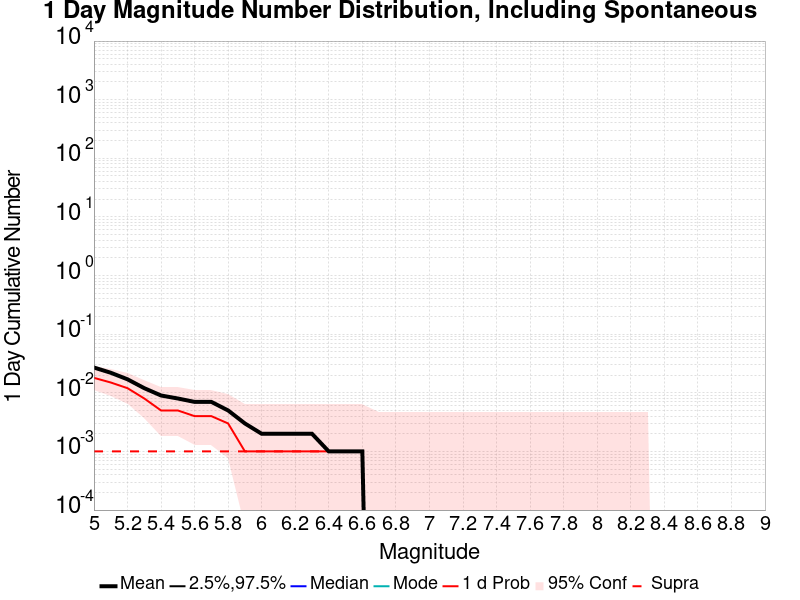

The file beside this chart, header and first rows:
Mag, Mean, 2.5 %ile, 97.5 %ile, Median, Mode, 1 d Probability, 1 d Supra-Seis Prob
5.0, 0.027, 0.0, 0.0, 0.0, 0.0, 0.018, 0.001
5.1, 0.022, 0.0, 0.0, 0.0, 0.0, 0.015, 0.001
5.2, 0.017, 0.0, 0.0, 0.0, 0.0, 0.012, 0.001
5.3, 0.012, 0.0, 0.0, 0.0, 0.0, 0.008, 0.001
5.4, 0.009, 0.0, 0.0, 0.0, 0.0, 0.005, 0.001
5.5, 0.008, 0.0, 0.0, 0.0, 0.0, 0.005, 0.001
5.6, 0.007, 0.0, 0.0, 0.0, 0.0, 0.004, 0.001
5.7, 0.007, 0.0, 0.0, 0.0, 0.0, 0.004, 0.001
5.8, 0.005, 0.0, 0.0, 0.0, 0.0, 0.003, 0.001
5.9, 0.003, 0.0, 0.0, 0.0, 0.0, 0.001, 0.001
6.0, 0.002, 0.0, 0.0, 0.0, 0.0, 0.001, 0.001
6.1, 0.002, 0.0, 0.0, 0.0, 0.0, 0.001, 0.001
6.2, 0.002, 0.0, 0.0, 0.0, 0.0, 0.001, 0.001
6.3, 0.002, 0.0, 0.0, 0.0, 0.0, 0.001, 0.001
6.4, 0.001, 0.0, 0.0, 0.0, 0.0, 0.001, 0.001
6.5, 0.001, 0.0, 0.0, 0.0, 0.0, 0.001, 0.001
6.6, 0.001, 0.0, 0.0, 0.0, 0.0, 0.001, 0.001
6.7, 0.0, 0.0, 0.0, 0.0, 0.0, 0.0, 0.0
6.8, 0.0, 0.0, 0.0, 0.0, 0.0, 0.0, 0.0
6.9, 0.0, 0.0, 0.0, 0.0, 0.0, 0.0, 0.0
7.0, 0.0, 0.0, 0.0, 0.0, 0.0, 0.0, 0.0
7.1, 0.0, 0.0, 0.0, 0.0, 0.0, 0.0, 0.0
7.2, 0.0, 0.0, 0.0, 0.0, 0.0, 0.0, 0.0
7.3, 0.0, 0.0, 0.0, 0.0, 0.0, 0.0, 0.0
7.4, 0.0, 0.0, 0.0, 0.0, 0.0, 0.0, 0.0
7.5, 0.0, 0.0, 0.0, 0.0, 0.0, 0.0, 0.0
7.6, 0.0, 0.0, 0.0, 0.0, 0.0, 0.0, 0.0
7.7, 0.0, 0.0, 0.0, 0.0, 0.0, 0.0, 0.0
7.8, 0.0, 0.0, 0.0, 0.0, 0.0, 0.0, 0.0
7.9, 0.0, 0.0, 0.0, 0.0, 0.0, 0.0, 0.0
8.0, 0.0, 0.0, 0.0, 0.0, 0.0, 0.0, 0.0
8.1, 0.0, 0.0, 0.0, 0.0, 0.0, 0.0, 0.0
8.2, 0.0, 0.0, 0.0, 0.0, 0.0, 0.0, 0.0
8.3, 0.0, 0.0, 0.0, 0.0, 0.0, 0.0, 0.0
8.4, 0.0, 0.0, 0.0, 0.0, 0.0, 0.0, 0.0
8.5, 0.0, 0.0, 0.0, 0.0, 0.0, 0.0, 0.0
8.6, 0.0, 0.0, 0.0, 0.0, 0.0, 0.0, 0.0
8.7, 0.0, 0.0, 0.0, 0.0, 0.0, 0.0, 0.0
8.8, 0.0, 0.0, 0.0, 0.0, 0.0, 0.0, 0.0
8.9, 0.0, 0.0, 0.0, 0.0, 0.0, 0.0, 0.0
9.0, 0.0, 0.0, 0.0, 0.0, 0.0, 0.0, 0.0
